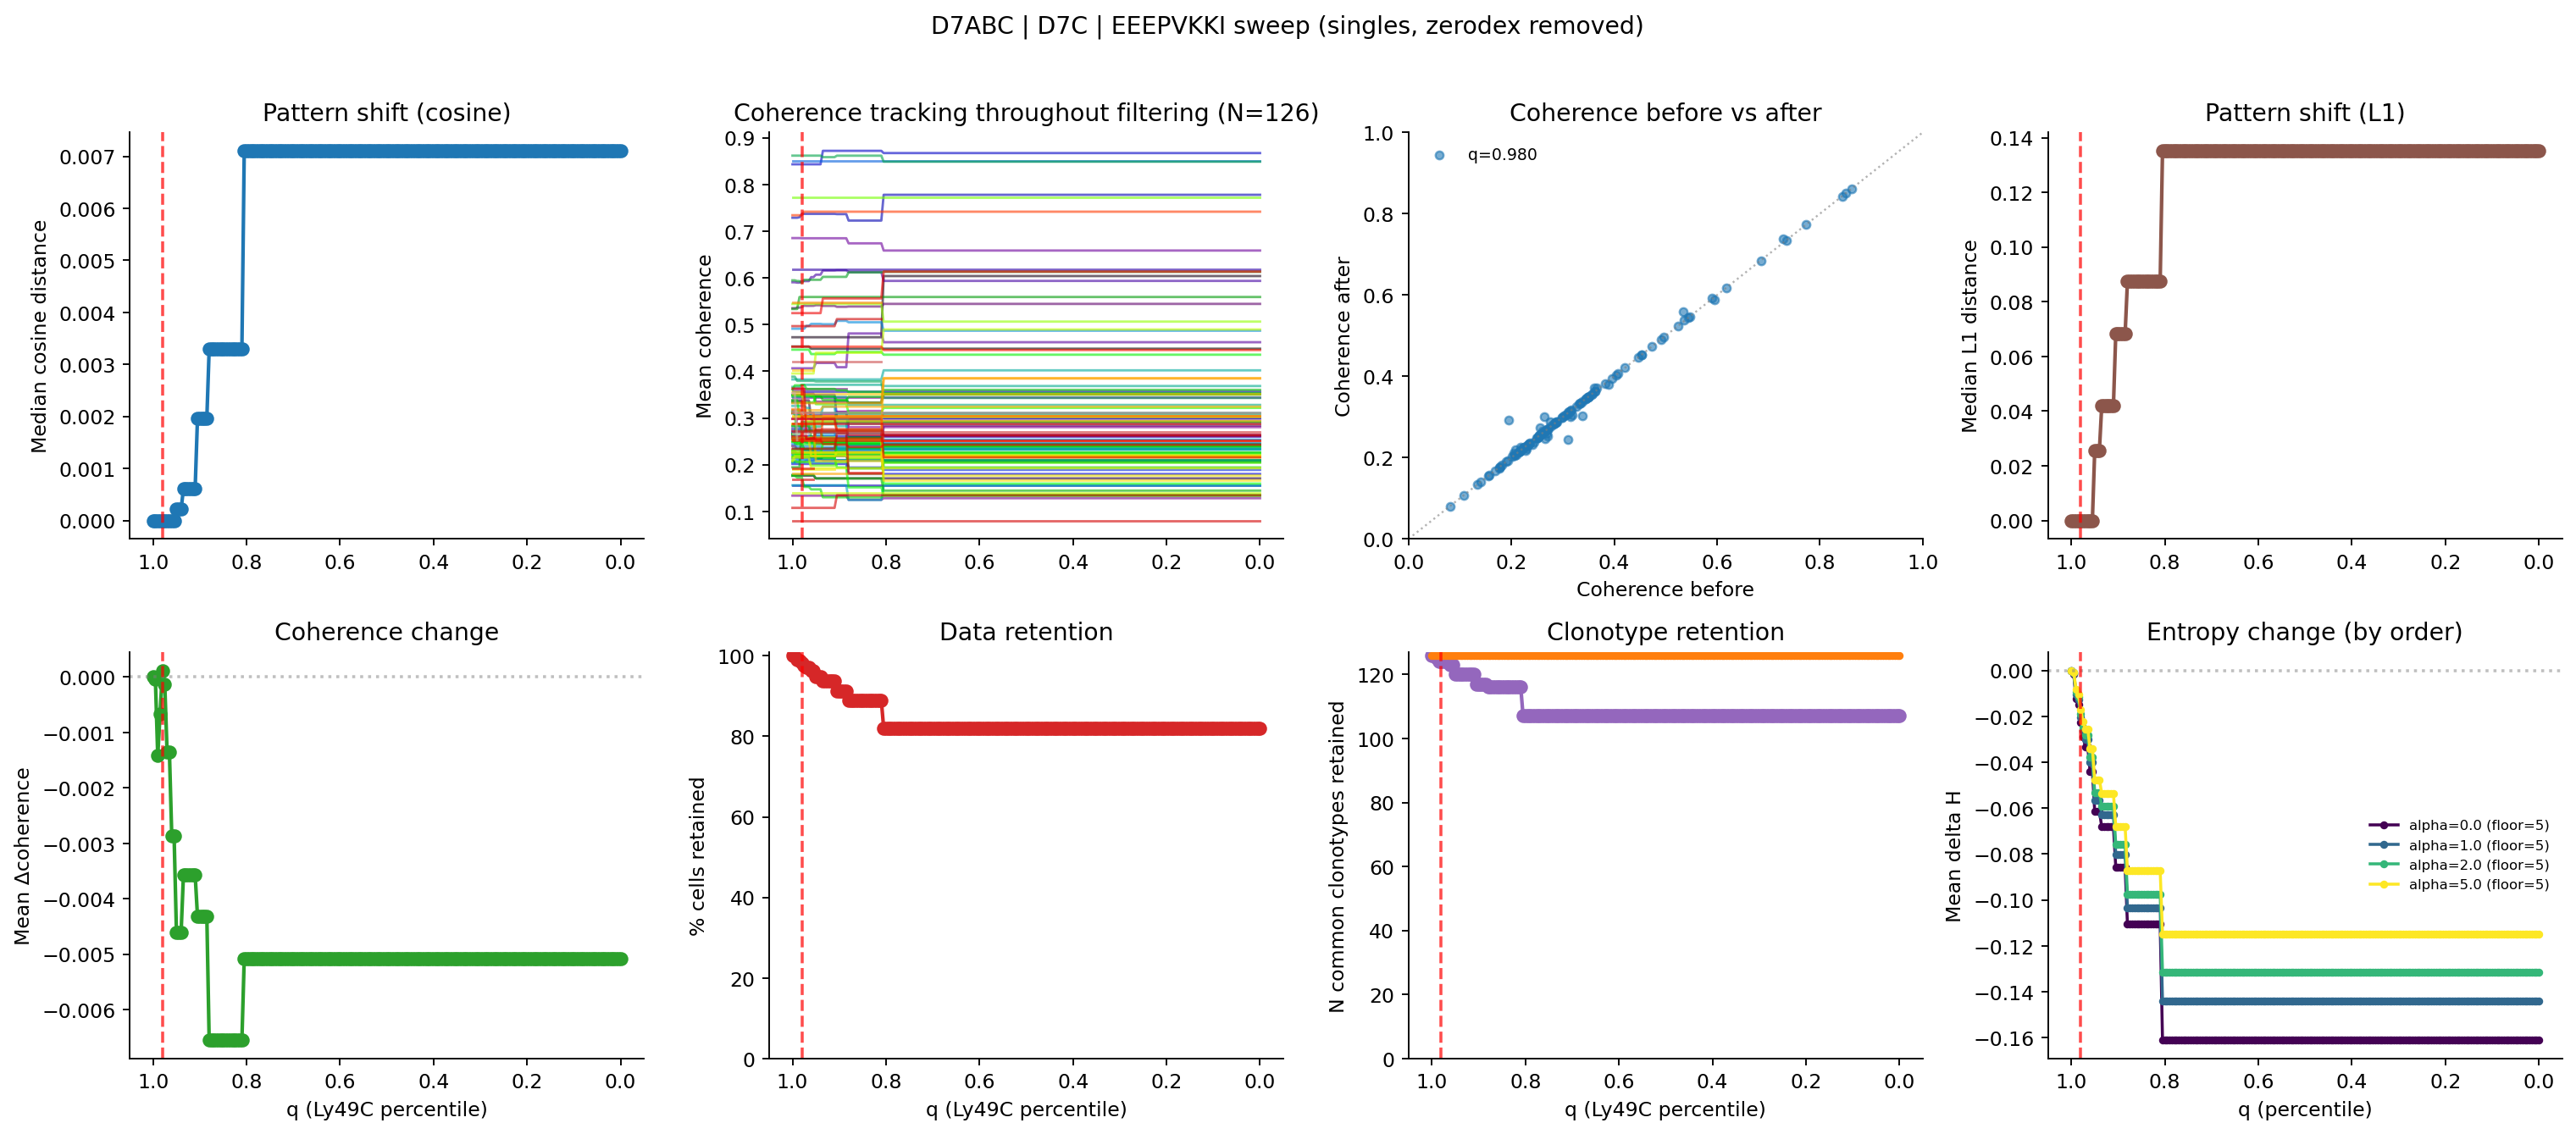

The data file committed next to this chart (first rows):
percentile, thresh_eeepvkki, n_cells, pct_cells_retained, n_clonotypes_baseline_ge5, n_clonotypes_filtered_retained, n_common_clonotypes_retained, median_cosine_dist, median_l1_dist, mean_entropy_change, mean_coherence_change
1.0, 47.0, 2816, 100.0, 126, 126, 126, 0.0, 0.0, 0.0, 0.0
0.995, 15.0, 2809, 99.75, 126, 126, 126, 0.0, 0.0, -0.00104, -4.6920840805354694e-05
0.99, 11.63, 2787, 98.97, 126, 125, 125, 0.0, 0.0, -0.01033, -0.001417
0.985, 10.0, 2782, 98.79, 126, 124, 124, 0.0, 0.0, -0.01273, -0.0006736
0.98, 8.0, 2763, 98.12, 126, 124, 124, 0.0, 0.0, -0.02021, 0.0001161
0.975, 7.0, 2748, 97.59, 126, 124, 124, 0.0, 0.0, -0.02615, -0.0001253
0.97, 6.0, 2734, 97.09, 126, 124, 124, 0.0, 0.0, -0.03005, -0.00136
0.965, 6.0, 2734, 97.09, 126, 124, 124, 0.0, 0.0, -0.03005, -0.00136
0.96, 5.0, 2710, 96.24, 126, 123, 123, 0.0, 0.0, -0.03994, -0.002869
0.955, 5.0, 2710, 96.24, 126, 123, 123, 0.0, 0.0, -0.03994, -0.002869
0.95, 4.0, 2672, 94.89, 126, 120, 120, 0.0002152, 0.02561, -0.05642, -0.004604
0.945, 4.0, 2672, 94.89, 126, 120, 120, 0.0002152, 0.02561, -0.05642, -0.004604
0.94, 4.0, 2672, 94.89, 126, 120, 120, 0.0002152, 0.02561, -0.05642, -0.004604
0.935, 3.0, 2637, 93.64, 126, 120, 120, 0.0006121, 0.04197, -0.06286, -0.003565
0.93, 3.0, 2637, 93.64, 126, 120, 120, 0.0006121, 0.04197, -0.06286, -0.003565
0.925, 3.0, 2637, 93.64, 126, 120, 120, 0.0006121, 0.04197, -0.06286, -0.003565
0.92, 3.0, 2637, 93.64, 126, 120, 120, 0.0006121, 0.04197, -0.06286, -0.003565
0.915, 3.0, 2637, 93.64, 126, 120, 120, 0.0006121, 0.04197, -0.06286, -0.003565
0.91, 3.0, 2637, 93.64, 126, 120, 120, 0.0006121, 0.04197, -0.06286, -0.003565
0.905, 2.0, 2569, 91.23, 126, 117, 117, 0.001958, 0.06826, -0.08005, -0.00431
0.9, 2.0, 2569, 91.23, 126, 117, 117, 0.001958, 0.06826, -0.08005, -0.00431
0.895, 2.0, 2569, 91.23, 126, 117, 117, 0.001958, 0.06826, -0.08005, -0.00431
0.89, 2.0, 2569, 91.23, 126, 117, 117, 0.001958, 0.06826, -0.08005, -0.00431
0.885, 2.0, 2569, 91.23, 126, 117, 117, 0.001958, 0.06826, -0.08005, -0.00431
0.88, 1.0, 2503, 88.88, 126, 116, 116, 0.003289, 0.08746, -0.1035, -0.00655
0.875, 1.0, 2503, 88.88, 126, 116, 116, 0.003289, 0.08746, -0.1035, -0.00655
0.87, 1.0, 2503, 88.88, 126, 116, 116, 0.003289, 0.08746, -0.1035, -0.00655
0.865, 1.0, 2503, 88.88, 126, 116, 116, 0.003289, 0.08746, -0.1035, -0.00655
0.86, 1.0, 2503, 88.88, 126, 116, 116, 0.003289, 0.08746, -0.1035, -0.00655
0.855, 1.0, 2503, 88.88, 126, 116, 116, 0.003289, 0.08746, -0.1035, -0.00655
0.85, 1.0, 2503, 88.88, 126, 116, 116, 0.003289, 0.08746, -0.1035, -0.00655
0.845, 1.0, 2503, 88.88, 126, 116, 116, 0.003289, 0.08746, -0.1035, -0.00655
0.84, 1.0, 2503, 88.88, 126, 116, 116, 0.003289, 0.08746, -0.1035, -0.00655
0.835, 1.0, 2503, 88.88, 126, 116, 116, 0.003289, 0.08746, -0.1035, -0.00655
0.83, 1.0, 2503, 88.88, 126, 116, 116, 0.003289, 0.08746, -0.1035, -0.00655
0.825, 1.0, 2503, 88.88, 126, 116, 116, 0.003289, 0.08746, -0.1035, -0.00655
0.82, 1.0, 2503, 88.88, 126, 116, 116, 0.003289, 0.08746, -0.1035, -0.00655
0.815, 1.0, 2503, 88.88, 126, 116, 116, 0.003289, 0.08746, -0.1035, -0.00655
0.81, 1.0, 2503, 88.88, 126, 116, 116, 0.003289, 0.08746, -0.1035, -0.00655
0.805, 0.0, 2311, 82.07, 126, 107, 107, 0.007105, 0.1352, -0.144, -0.005077
0.8, 0.0, 2311, 82.07, 126, 107, 107, 0.007105, 0.1352, -0.144, -0.005077
0.795, 0.0, 2311, 82.07, 126, 107, 107, 0.007105, 0.1352, -0.144, -0.005077
0.79, 0.0, 2311, 82.07, 126, 107, 107, 0.007105, 0.1352, -0.144, -0.005077
0.785, 0.0, 2311, 82.07, 126, 107, 107, 0.007105, 0.1352, -0.144, -0.005077
0.78, 0.0, 2311, 82.07, 126, 107, 107, 0.007105, 0.1352, -0.144, -0.005077
0.775, 0.0, 2311, 82.07, 126, 107, 107, 0.007105, 0.1352, -0.144, -0.005077
0.77, 0.0, 2311, 82.07, 126, 107, 107, 0.007105, 0.1352, -0.144, -0.005077
0.765, 0.0, 2311, 82.07, 126, 107, 107, 0.007105, 0.1352, -0.144, -0.005077
0.76, 0.0, 2311, 82.07, 126, 107, 107, 0.007105, 0.1352, -0.144, -0.005077
0.755, 0.0, 2311, 82.07, 126, 107, 107, 0.007105, 0.1352, -0.144, -0.005077
0.75, 0.0, 2311, 82.07, 126, 107, 107, 0.007105, 0.1352, -0.144, -0.005077
0.745, 0.0, 2311, 82.07, 126, 107, 107, 0.007105, 0.1352, -0.144, -0.005077
0.74, 0.0, 2311, 82.07, 126, 107, 107, 0.007105, 0.1352, -0.144, -0.005077
0.735, 0.0, 2311, 82.07, 126, 107, 107, 0.007105, 0.1352, -0.144, -0.005077
0.73, 0.0, 2311, 82.07, 126, 107, 107, 0.007105, 0.1352, -0.144, -0.005077
0.725, 0.0, 2311, 82.07, 126, 107, 107, 0.007105, 0.1352, -0.144, -0.005077
0.72, 0.0, 2311, 82.07, 126, 107, 107, 0.007105, 0.1352, -0.144, -0.005077
0.715, 0.0, 2311, 82.07, 126, 107, 107, 0.007105, 0.1352, -0.144, -0.005077
0.71, 0.0, 2311, 82.07, 126, 107, 107, 0.007105, 0.1352, -0.144, -0.005077
0.705, 0.0, 2311, 82.07, 126, 107, 107, 0.007105, 0.1352, -0.144, -0.005077
... 141 more rows
